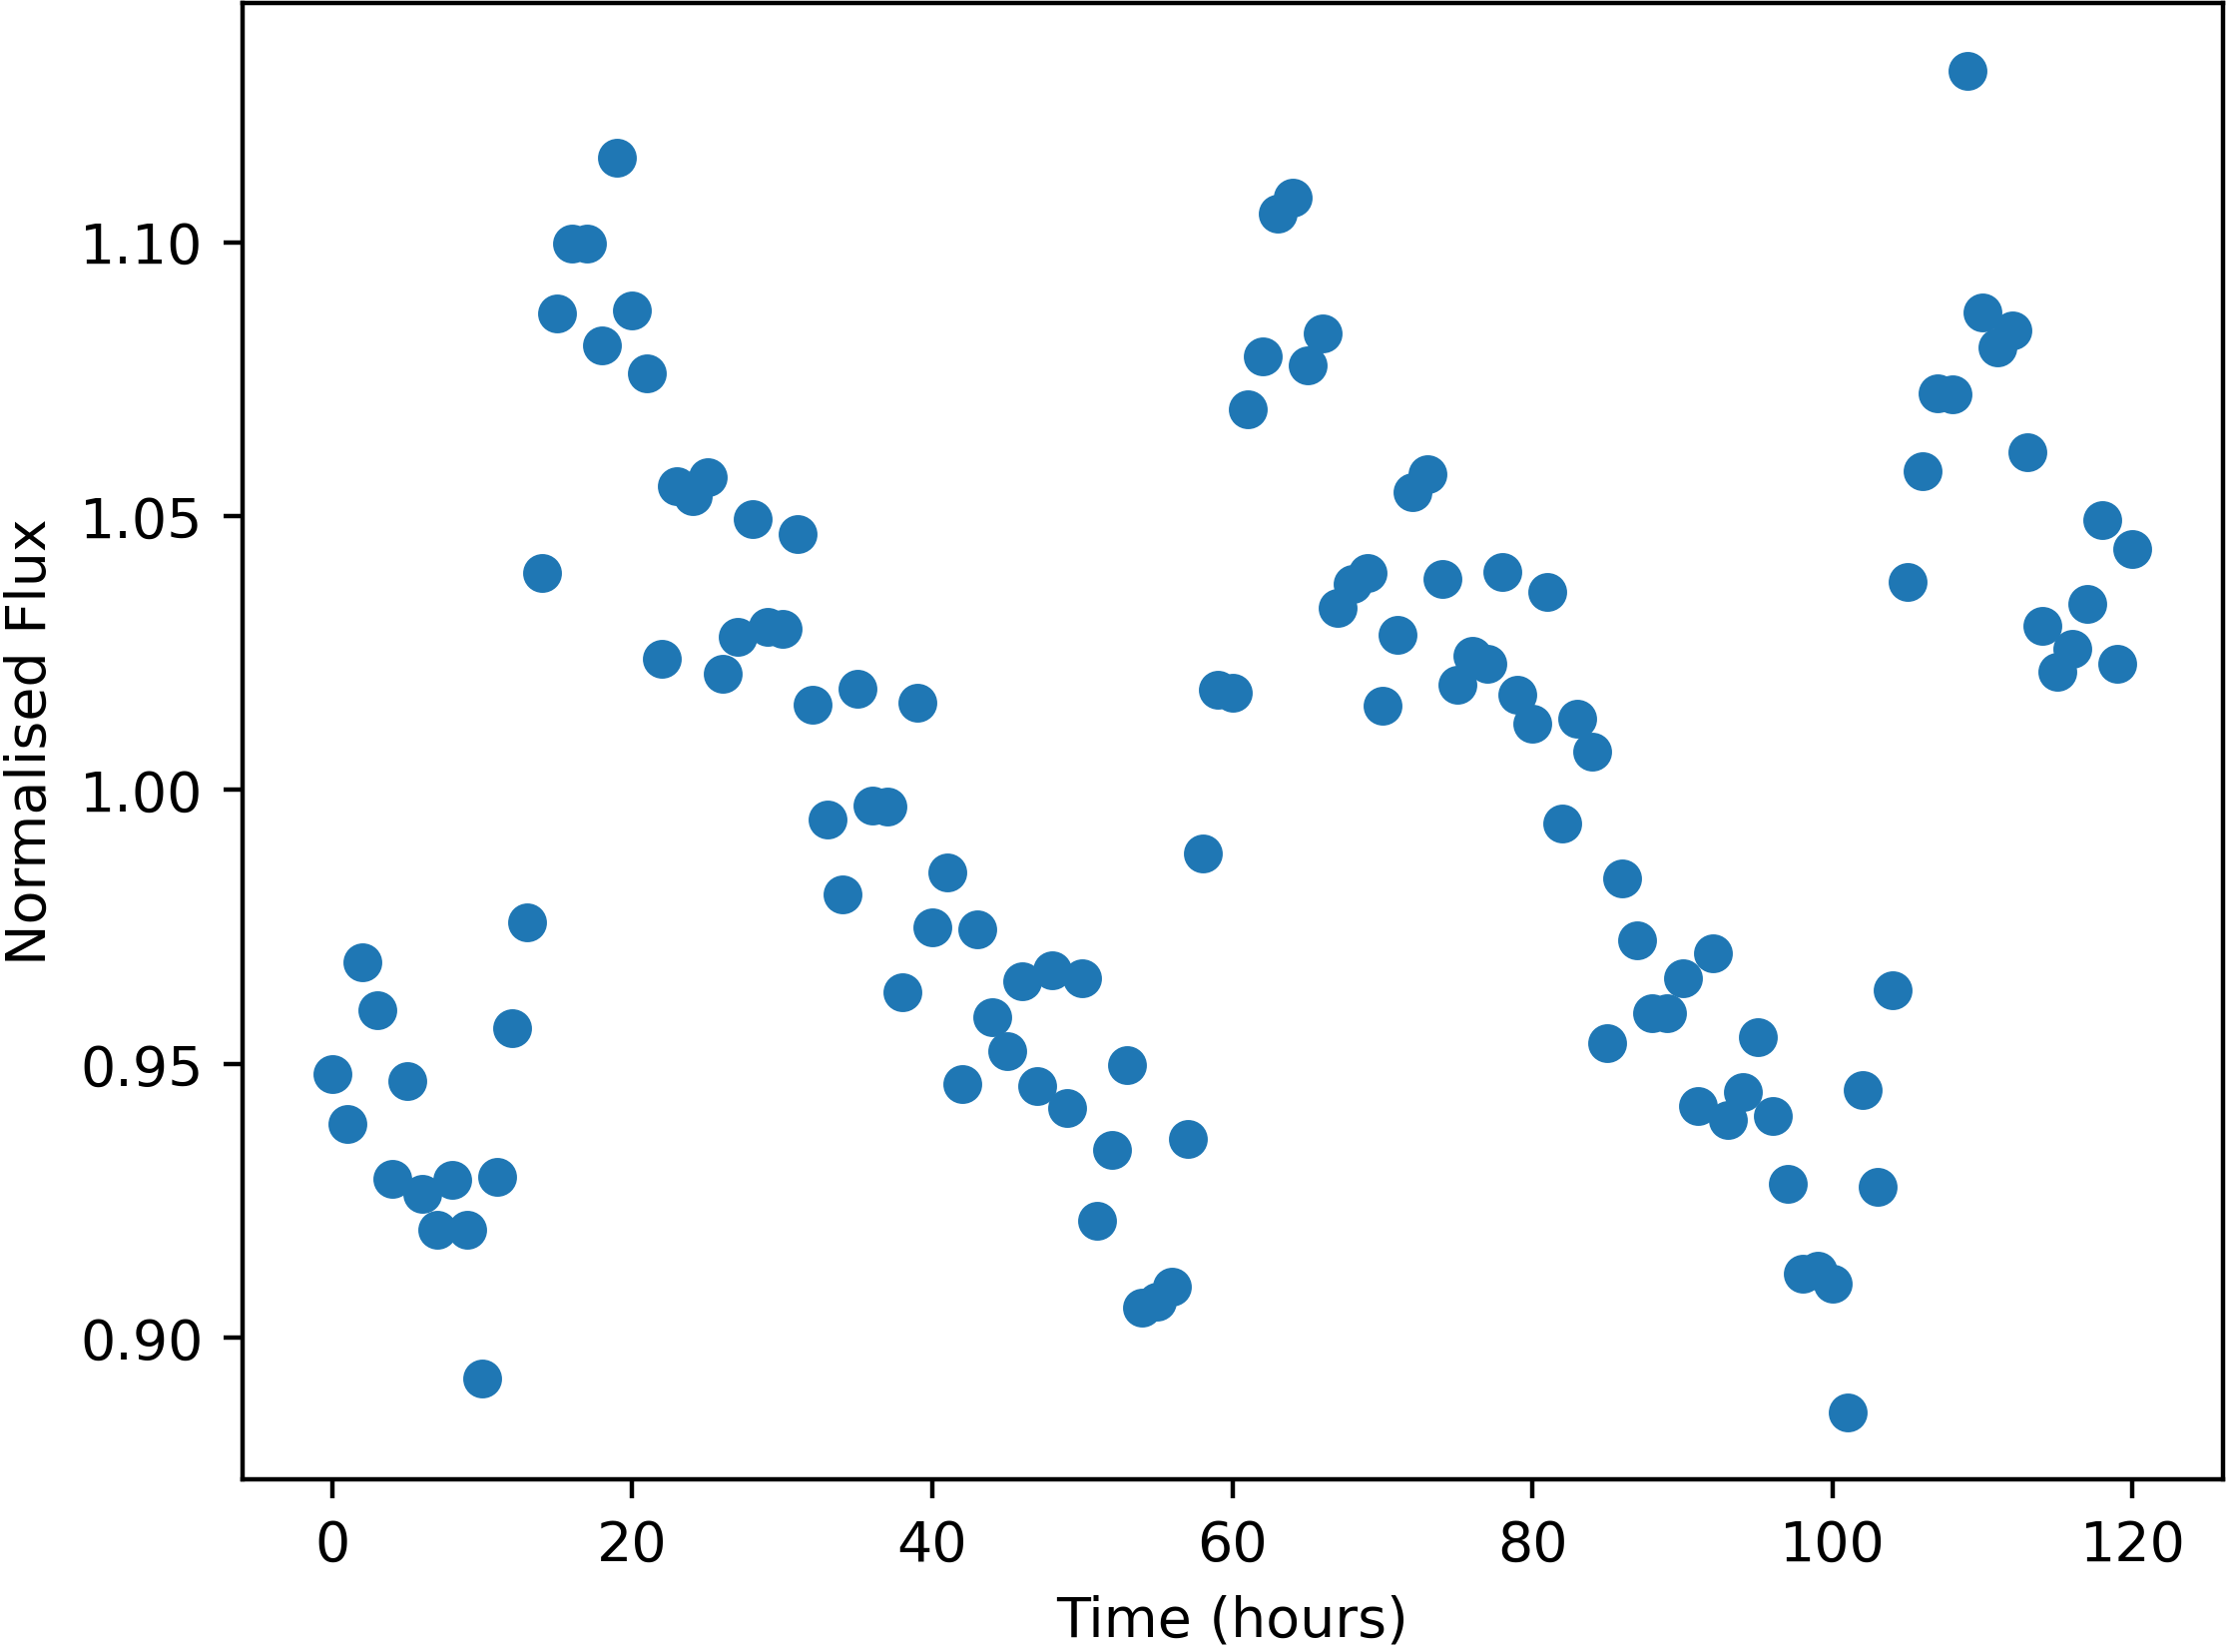

Values plotted in this chart, from the file beside it:
Time, NormalisedFlux
0.0, 0.9482
1.0, 0.939
2.0, 0.9687
3.0, 0.9598
4.0, 0.9291
5.0, 0.9468
6.0, 0.9262
7.0, 0.9198
8.0, 0.9288
9.0, 0.9198
10.0, 0.8927
11.0, 0.9293
12.0, 0.9565
13.0, 0.9758
14.0, 1.04
15.0, 1.087
16.0, 1.1
17.0, 1.1
18.0, 1.081
19.0, 1.115
20.0, 1.088
21.0, 1.076
22.0, 1.024
23.0, 1.055
24.0, 1.054
25.0, 1.057
26.0, 1.021
27.0, 1.028
28.0, 1.049
29.0, 1.03
30.0, 1.029
31.0, 1.047
32.0, 1.016
33.0, 0.9946
34.0, 0.9809
35.0, 1.018
36.0, 0.9971
37.0, 0.997
38.0, 0.9631
39.0, 1.016
40.0, 0.975
41.0, 0.985
42.0, 0.9463
43.0, 0.9747
44.0, 0.9585
45.0, 0.9524
46.0, 0.9651
47.0, 0.946
48.0, 0.9671
49.0, 0.942
50.0, 0.9656
51.0, 0.9215
52.0, 0.9344
53.0, 0.9497
54.0, 0.9056
55.0, 0.9066
56.0, 0.9093
57.0, 0.9364
58.0, 0.9884
59.0, 1.018
... 61 more rows
